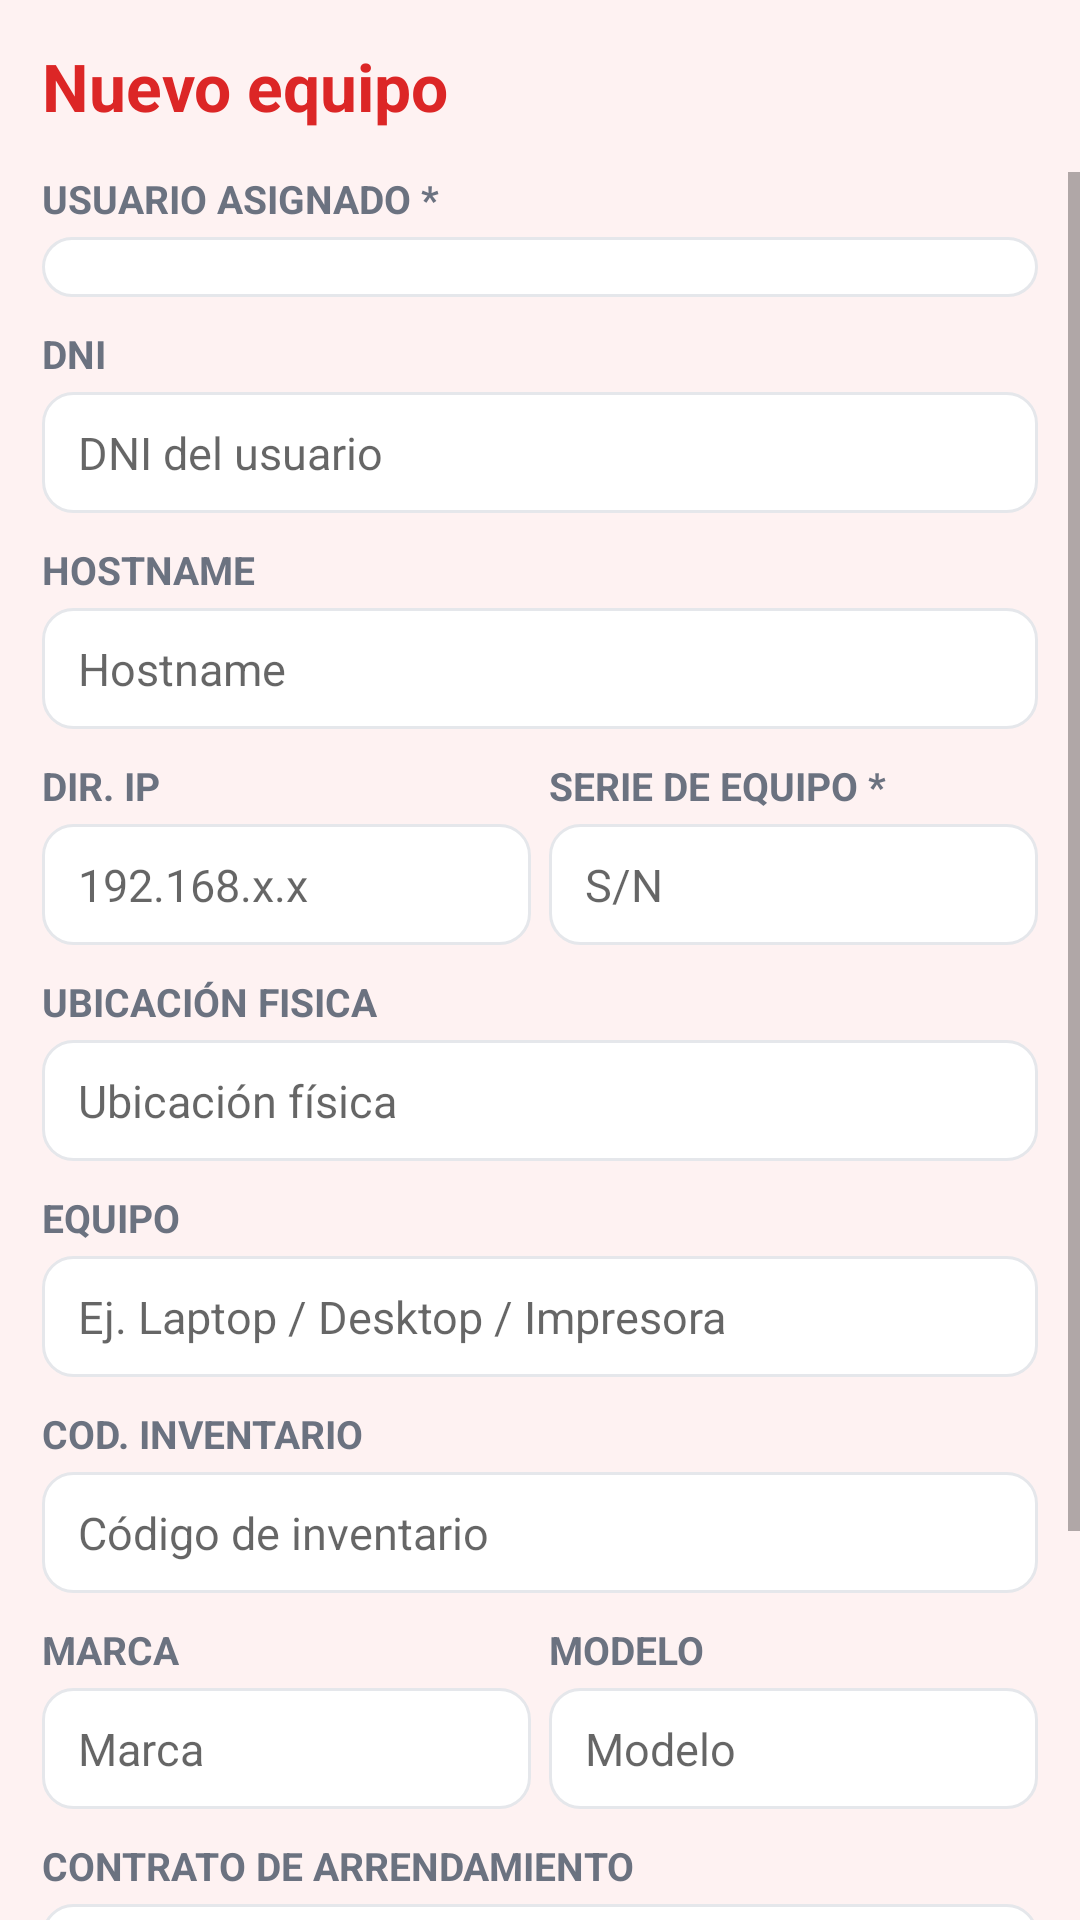

Here is an Android app screen rendered from its layout file. Give the layout XML and the strings, colors and styles it references.
<!-- AndroidManifest.xml: application theme AppTheme -->
<!-- res/layout/activity_equipo_form.xml -->
<?xml version="1.0" encoding="utf-8"?>
<LinearLayout xmlns:android="http://schemas.android.com/apk/res/android"
    android:layout_width="match_parent"
    android:layout_height="match_parent"
    android:orientation="vertical"
    android:fitsSystemWindows="true"
    android:background="@color/bg">

    <TextView
        android:id="@+id/formEquipoTitle"
        android:layout_width="wrap_content"
        android:layout_height="wrap_content"
        android:layout_margin="14dp"
        style="@style/Title"
        android:text="Nuevo equipo" />

    <ScrollView
        android:layout_width="match_parent"
        android:layout_height="0dp"
        android:layout_weight="1">

        <LinearLayout
            android:layout_width="match_parent"
            android:layout_height="wrap_content"
            android:orientation="vertical"
            android:paddingLeft="14dp"
            android:paddingRight="14dp"
            android:paddingBottom="14dp">

            <TextView
                android:layout_width="wrap_content"
                android:layout_height="wrap_content"
                style="@style/Label"
                android:text="USUARIO ASIGNADO *" />

            <Spinner
                android:id="@+id/eqResponsable"
                style="@style/Input"
                android:layout_marginTop="4dp" />

            <TextView
                android:layout_width="wrap_content"
                android:layout_height="wrap_content"
                android:layout_marginTop="10dp"
                style="@style/Label"
                android:text="DNI" />

            <EditText
                android:id="@+id/eqDni"
                style="@style/Input"
                android:layout_marginTop="4dp"
                android:hint="DNI del usuario"
                android:singleLine="true" />

            <TextView
                android:layout_width="wrap_content"
                android:layout_height="wrap_content"
                android:layout_marginTop="10dp"
                style="@style/Label"
                android:text="HOSTNAME" />

            <EditText
                android:id="@+id/eqHostname"
                style="@style/Input"
                android:layout_marginTop="4dp"
                android:hint="Hostname"
                android:singleLine="true" />

            <LinearLayout
                android:layout_width="match_parent"
                android:layout_height="wrap_content"
                android:layout_marginTop="10dp"
                android:orientation="horizontal">

                <LinearLayout
                    android:layout_width="0dp"
                    android:layout_height="wrap_content"
                    android:layout_weight="1"
                    android:layout_marginRight="6dp"
                    android:orientation="vertical">

                    <TextView
                        android:layout_width="wrap_content"
                        android:layout_height="wrap_content"
                        style="@style/Label"
                        android:text="DIR. IP" />

                    <EditText
                        android:id="@+id/eqIp"
                        style="@style/Input"
                        android:layout_marginTop="4dp"
                        android:hint="192.168.x.x"
                        android:singleLine="true" />
                </LinearLayout>

                <LinearLayout
                    android:layout_width="0dp"
                    android:layout_height="wrap_content"
                    android:layout_weight="1"
                    android:orientation="vertical">

                    <TextView
                        android:layout_width="wrap_content"
                        android:layout_height="wrap_content"
                        style="@style/Label"
                        android:text="SERIE DE EQUIPO *" />

                    <EditText
                        android:id="@+id/eqSerie"
                        style="@style/Input"
                        android:layout_marginTop="4dp"
                        android:hint="S/N"
                        android:singleLine="true" />
                </LinearLayout>
            </LinearLayout>

            <TextView
                android:layout_width="wrap_content"
                android:layout_height="wrap_content"
                android:layout_marginTop="10dp"
                style="@style/Label"
                android:text="UBICACIÓN FISICA" />

            <EditText
                android:id="@+id/eqUbicacion"
                style="@style/Input"
                android:layout_marginTop="4dp"
                android:hint="Ubicación física"
                android:singleLine="true" />

            <TextView
                android:layout_width="wrap_content"
                android:layout_height="wrap_content"
                android:layout_marginTop="10dp"
                style="@style/Label"
                android:text="EQUIPO" />

            <EditText
                android:id="@+id/eqEquipo"
                style="@style/Input"
                android:layout_marginTop="4dp"
                android:hint="Ej. Laptop / Desktop / Impresora"
                android:singleLine="true" />

            <TextView
                android:layout_width="wrap_content"
                android:layout_height="wrap_content"
                android:layout_marginTop="10dp"
                style="@style/Label"
                android:text="COD. INVENTARIO" />

            <EditText
                android:id="@+id/eqCodInv"
                style="@style/Input"
                android:layout_marginTop="4dp"
                android:hint="Código de inventario"
                android:singleLine="true" />

            <LinearLayout
                android:layout_width="match_parent"
                android:layout_height="wrap_content"
                android:layout_marginTop="10dp"
                android:orientation="horizontal">

                <LinearLayout
                    android:layout_width="0dp"
                    android:layout_height="wrap_content"
                    android:layout_weight="1"
                    android:layout_marginRight="6dp"
                    android:orientation="vertical">

                    <TextView
                        android:layout_width="wrap_content"
                        android:layout_height="wrap_content"
                        style="@style/Label"
                        android:text="MARCA" />

                    <EditText
                        android:id="@+id/eqMarca"
                        style="@style/Input"
                        android:layout_marginTop="4dp"
                        android:hint="Marca"
                        android:singleLine="true" />
                </LinearLayout>

                <LinearLayout
                    android:layout_width="0dp"
                    android:layout_height="wrap_content"
                    android:layout_weight="1"
                    android:orientation="vertical">

                    <TextView
                        android:layout_width="wrap_content"
                        android:layout_height="wrap_content"
                        style="@style/Label"
                        android:text="MODELO" />

                    <EditText
                        android:id="@+id/eqModelo"
                        style="@style/Input"
                        android:layout_marginTop="4dp"
                        android:hint="Modelo"
                        android:singleLine="true" />
                </LinearLayout>
            </LinearLayout>

            <TextView
                android:layout_width="wrap_content"
                android:layout_height="wrap_content"
                android:layout_marginTop="10dp"
                style="@style/Label"
                android:text="CONTRATO DE ARRENDAMIENTO" />

            <EditText
                android:id="@+id/eqContrato"
                style="@style/Input"
                android:layout_marginTop="4dp"
                android:hint="Contrato de arrendamiento"
                android:singleLine="true" />

            <TextView
                android:layout_width="wrap_content"
                android:layout_height="wrap_content"
                android:layout_marginTop="10dp"
                style="@style/Label"
                android:text="STATUS" />

            <Spinner
                android:id="@+id/eqStatus"
                style="@style/Input"
                android:layout_marginTop="4dp" />

            <LinearLayout
                android:layout_width="match_parent"
                android:layout_height="wrap_content"
                android:layout_marginTop="18dp"
                android:orientation="horizontal">

                <Button
                    android:id="@+id/btnEliminarEquipo"
                    style="@style/BtnDanger"
                    android:layout_width="0dp"
                    android:layout_height="wrap_content"
                    android:layout_weight="1"
                    android:layout_marginRight="6dp"
                    android:text="Eliminar" />

                <Button
                    android:id="@+id/btnGuardarEquipo"
                    style="@style/BtnPrimary"
                    android:layout_width="0dp"
                    android:layout_height="wrap_content"
                    android:layout_weight="1"
                    android:text="Guardar equipo" />
            </LinearLayout>
        </LinearLayout>
    </ScrollView>
</LinearLayout>
<!-- resources referenced by this layout -->
<resources>
  <color name="bg">#FEF2F2</color>
  <style name="BtnDanger" parent="android:Widget.Button">
          <item name="android:background">@drawable/bg_button_danger</item>
          <item name="android:textColor">#FFFFFF</item>
          <item name="android:textSize">16sp</item>
          <item name="android:textStyle">bold</item>
          <item name="android:textAllCaps">false</item>
          <item name="android:paddingLeft">18dp</item>
          <item name="android:paddingRight">18dp</item>
          <item name="android:paddingTop">10dp</item>
          <item name="android:paddingBottom">10dp</item>
      </style>
  <style name="BtnPrimary" parent="android:Widget.Button">
          <item name="android:background">@drawable/bg_button_primary</item>
          <item name="android:textColor">#FFFFFF</item>
          <item name="android:textSize">16sp</item>
          <item name="android:textStyle">bold</item>
          <item name="android:textAllCaps">false</item>
          <item name="android:paddingLeft">18dp</item>
          <item name="android:paddingRight">18dp</item>
          <item name="android:paddingTop">10dp</item>
          <item name="android:paddingBottom">10dp</item>
      </style>
  <style name="Input">
          <item name="android:background">@drawable/bg_input</item>
          <item name="android:paddingLeft">12dp</item>
          <item name="android:paddingRight">12dp</item>
          <item name="android:paddingTop">10dp</item>
          <item name="android:paddingBottom">10dp</item>
          <item name="android:textSize">15sp</item>
          <item name="android:textColor">@color/text_primary</item>
          <item name="android:layout_width">match_parent</item>
          <item name="android:layout_height">wrap_content</item>
      </style>
  <style name="Label">
          <item name="android:textSize">13sp</item>
          <item name="android:textStyle">bold</item>
          <item name="android:textColor">@color/text_secondary</item>
      </style>
  <style name="Title">
          <item name="android:textSize">22sp</item>
          <item name="android:textStyle">bold</item>
          <item name="android:textColor">@color/primary</item>
      </style>
  <style name="AppTheme" parent="android:Theme.Material.Light.NoActionBar">
          <item name="android:statusBarColor">@color/primary</item>
          <item name="android:navigationBarColor">@color/primary</item>
          <item name="android:windowBackground">@color/bg</item>
          <item name="android:colorAccent">@color/primary</item>
          <item name="android:forceDarkAllowed">false</item>
          <item name="android:windowOptOutEdgeToEdgeEnforcement">true</item>
          <item name="android:windowLayoutInDisplayCutoutMode">shortEdges</item>
      </style>
  <!-- drawable bg_button_danger (drawable) -->
  <?xml version="1.0" encoding="utf-8"?>
  <selector xmlns:android="http://schemas.android.com/apk/res/android">
      <item android:state_pressed="true">
          <shape android:shape="rectangle">
              <solid android:color="#B91C1C" />
              <corners android:radius="10dp" />
          </shape>
      </item>
      <item>
          <shape android:shape="rectangle">
              <solid android:color="@color/danger" />
              <corners android:radius="10dp" />
          </shape>
      </item>
  </selector>
  <color name="text_primary">#4A1D1D</color>
  <color name="text_secondary">#6B7280</color>
  <color name="primary">#DC2626</color>
  <color name="danger">#DC2626</color>
  <color name="card">#FFFFFF</color>
  <color name="border">#E5E7EB</color>
</resources>
